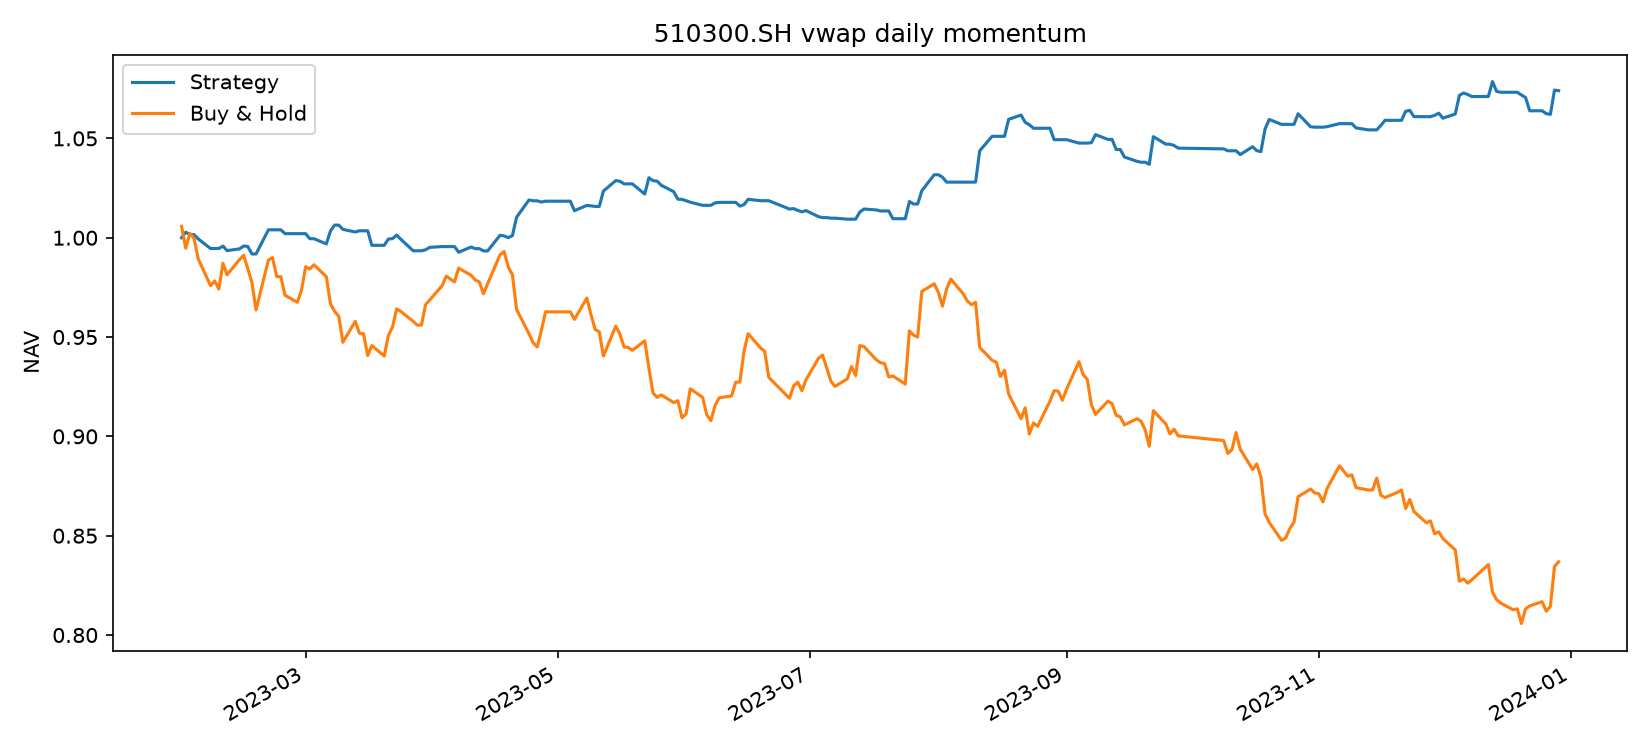

The data file committed next to this chart (first rows):
, strategy, buy_hold
2023-01-30, 100000000, 100574025
2023-01-31, 100277272, 99473810
2023-02-01, 100157368, 100215260
2023-02-02, 100157368, 99976082
2023-02-03, 99942439, 98947620
2023-02-06, 99455976, 97584310
2023-02-07, 99455976, 97823487
2023-02-08, 99455976, 97416886
2023-02-09, 99579844, 98708443
2023-02-10, 99350564, 98134418
2023-02-13, 99436594, 98899785
2023-02-14, 99580600, 99115044
2023-02-15, 99560405, 98445348
2023-02-16, 99181791, 97751734
2023-02-17, 99181791, 96364506
2023-02-20, 100398053, 98875867
2023-02-21, 100397903, 98995456
2023-02-22, 100397903, 98038747
2023-02-23, 100397903, 98038747
2023-02-24, 100203807, 97105956
2023-02-27, 100203807, 96747190
2023-02-28, 100203807, 97369050
2023-03-01, 100203107, 98541019
2023-03-02, 99949942, 98421430
2023-03-03, 99949942, 98636690
2023-03-06, 99689336, 98038747
2023-03-07, 100340059, 96675436
2023-03-08, 100633613, 96292753
2023-03-09, 100633613, 96053576
2023-03-10, 100420554, 94738101
2023-03-13, 100288541, 95790481
2023-03-14, 100348805, 95192538
2023-03-15, 100348805, 95168620
2023-03-16, 100348805, 94068405
2023-03-17, 99616668, 94570677
2023-03-20, 99616668, 94044487
2023-03-21, 99933099, 95072949
2023-03-22, 99953976, 95503468
2023-03-23, 100131681, 96412342
2023-03-24, 99923054, 96292753
2023-03-27, 99342729, 95790481
2023-03-28, 99342729, 95599139
2023-03-29, 99342729, 95599139
2023-03-30, 99391735, 96627601
2023-03-31, 99514472, 96866778
2023-04-03, 99553129, 97584310
2023-04-04, 99552980, 98062664
2023-04-06, 99552980, 97775652
2023-04-07, 99267303, 98469266
2023-04-10, 99532143, 98110500
2023-04-11, 99448825, 97871323
2023-04-12, 99448825, 97775652
2023-04-13, 99335139, 97177709
2023-04-14, 99335139, 97679981
2023-04-17, 100121460, 99138962
2023-04-18, 100087176, 99306386
2023-04-19, 100004091, 98517101
2023-04-20, 100105508, 98134418
2023-04-21, 101029525, 96388424
2023-04-24, 101899031, 95168620
... 168 more rows
